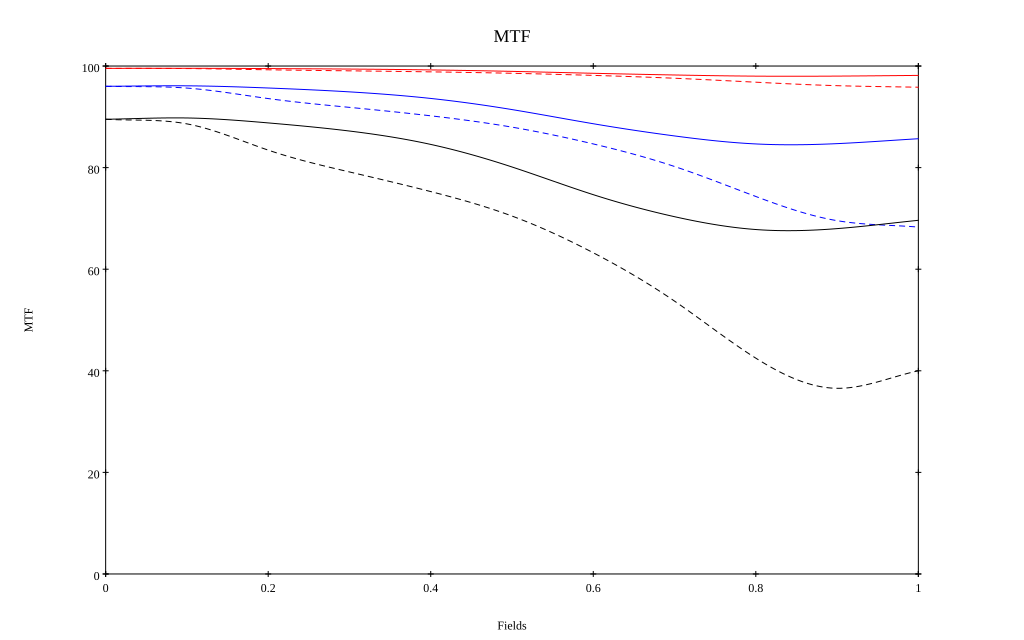

Data behind this chart, as committed beside it:
, 0, 0.1, 0.2, 0.3, 0.4, 0.5, 0.6, 0.7, 0.8, 0.9, 1
10 sag, 0.995, 0.996, 0.995, 0.994, 0.992, 0.989, 0.986, 0.982, 0.98, 0.98, 0.982
10 tan, 0.995, 0.995, 0.993, 0.991, 0.989, 0.986, 0.982, 0.976, 0.968, 0.961, 0.958
30 sag, 0.96, 0.961, 0.957, 0.949, 0.936, 0.914, 0.886, 0.862, 0.847, 0.847, 0.857
30 tan, 0.96, 0.957, 0.936, 0.919, 0.902, 0.88, 0.847, 0.802, 0.743, 0.696, 0.683
50 sag, 0.895, 0.898, 0.888, 0.872, 0.846, 0.801, 0.747, 0.703, 0.678, 0.68, 0.696
50 tan, 0.895, 0.886, 0.834, 0.791, 0.753, 0.705, 0.632, 0.537, 0.425, 0.366, 0.4
